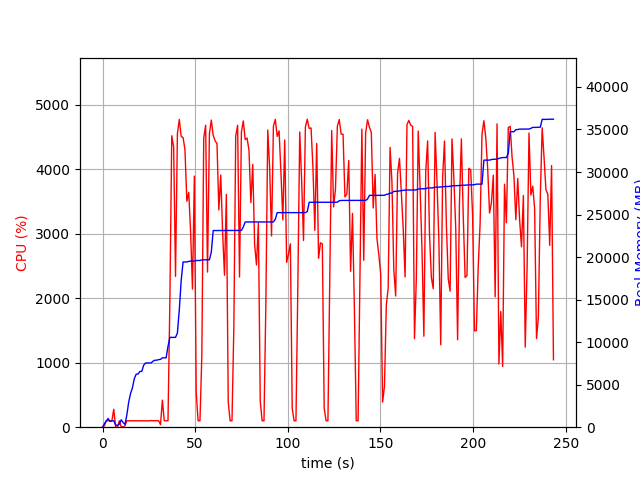

Data behind this chart, as committed beside it:
elapsed_time, nproc, cpu, mem_real, mem_virtual
3.7670135498046875e-05, 1, 0.0, 8.945, 3186
1.007, 5, 20.9, 415.6, 2286
2.015, 4, 101.2, 723.8, 2443
3.023, 6, 101.2, 1026, 3353
4.031, 3, 100.1, 679.8, 2077
5.04, 3, 99.2, 738.9, 2077
6.047, 4, 277.9, 757.6, 2787
7.055, 3, 2.0, 285, 1624
8.064, 3, 2.0, 188.7, 1545
9.072, 3, 100.1, 360.5, 1691
10.08, 7, 5.9, 872.1, 3197
11.09, 5, 4.0, 544.1, 2377
12.1, 1, 21.8, 337.4, 1642
13.11, 1, 100.1, 1429, 2632
14.12, 1, 100.1, 2951, 5000
15.13, 1, 99.1, 3963, 6680
16.13, 1, 100.1, 4635, 8578
17.14, 1, 100.2, 5703, 8690
18.15, 1, 100.2, 6237, 10738
19.16, 1, 100.1, 6253, 10738
20.17, 1, 100.2, 6553, 10738
21.18, 1, 100.1, 6555, 10750
22.19, 1, 99.1, 7287, 10750
23.2, 1, 100.9, 7545, 10750
24.21, 1, 100.0, 7545, 10750
25.22, 1, 98.8, 7545, 10750
26.23, 1, 102.9, 7557, 10750
27.24, 1, 99.9, 7755, 10750
28.25, 1, 100.0, 7877, 10750
29.26, 1, 102.0, 7877, 10750
30.27, 1, 99.9, 7945, 10750
31.28, 2, 39.6, 7969, 10787
32.29, 1, 419.4, 8156, 14199
33.31, 1, 99.8, 8156, 14199
34.32, 1, 99.8, 8156, 14199
35.33, 1, 100.0, 9500, 17399
36.34, 1, 1944, 10560, 17573
37.36, 1, 4518, 10560, 17573
38.38, 1, 4343, 10560, 17573
39.39, 1, 2337, 10560, 17573
40.4, 1, 4550, 11069, 25548
41.43, 1, 4771, 13788, 26118
42.45, 1, 4506, 17273, 27665
43.47, 1, 4491, 19423, 27665
44.49, 1, 4301, 19423, 27665
45.5, 1, 3502, 19427, 27665
46.52, 1, 3640, 19492, 27667
47.53, 1, 3032, 19528, 27667
48.54, 1, 2140, 19528, 27667
49.55, 1, 3891, 19530, 27667
50.56, 1, 534.4, 19598, 27667
51.57, 1, 100.1, 19598, 27667
52.58, 1, 99.2, 19598, 27667
53.59, 1, 1102, 19672, 27891
54.62, 1, 4483, 19672, 27891
55.64, 1, 4681, 19672, 27891
56.66, 1, 2405, 19672, 27891
57.67, 1, 4547, 19685, 27912
58.7, 1, 4761, 20574, 28554
59.72, 1, 4524, 23120, 28896
... 181 more rows
